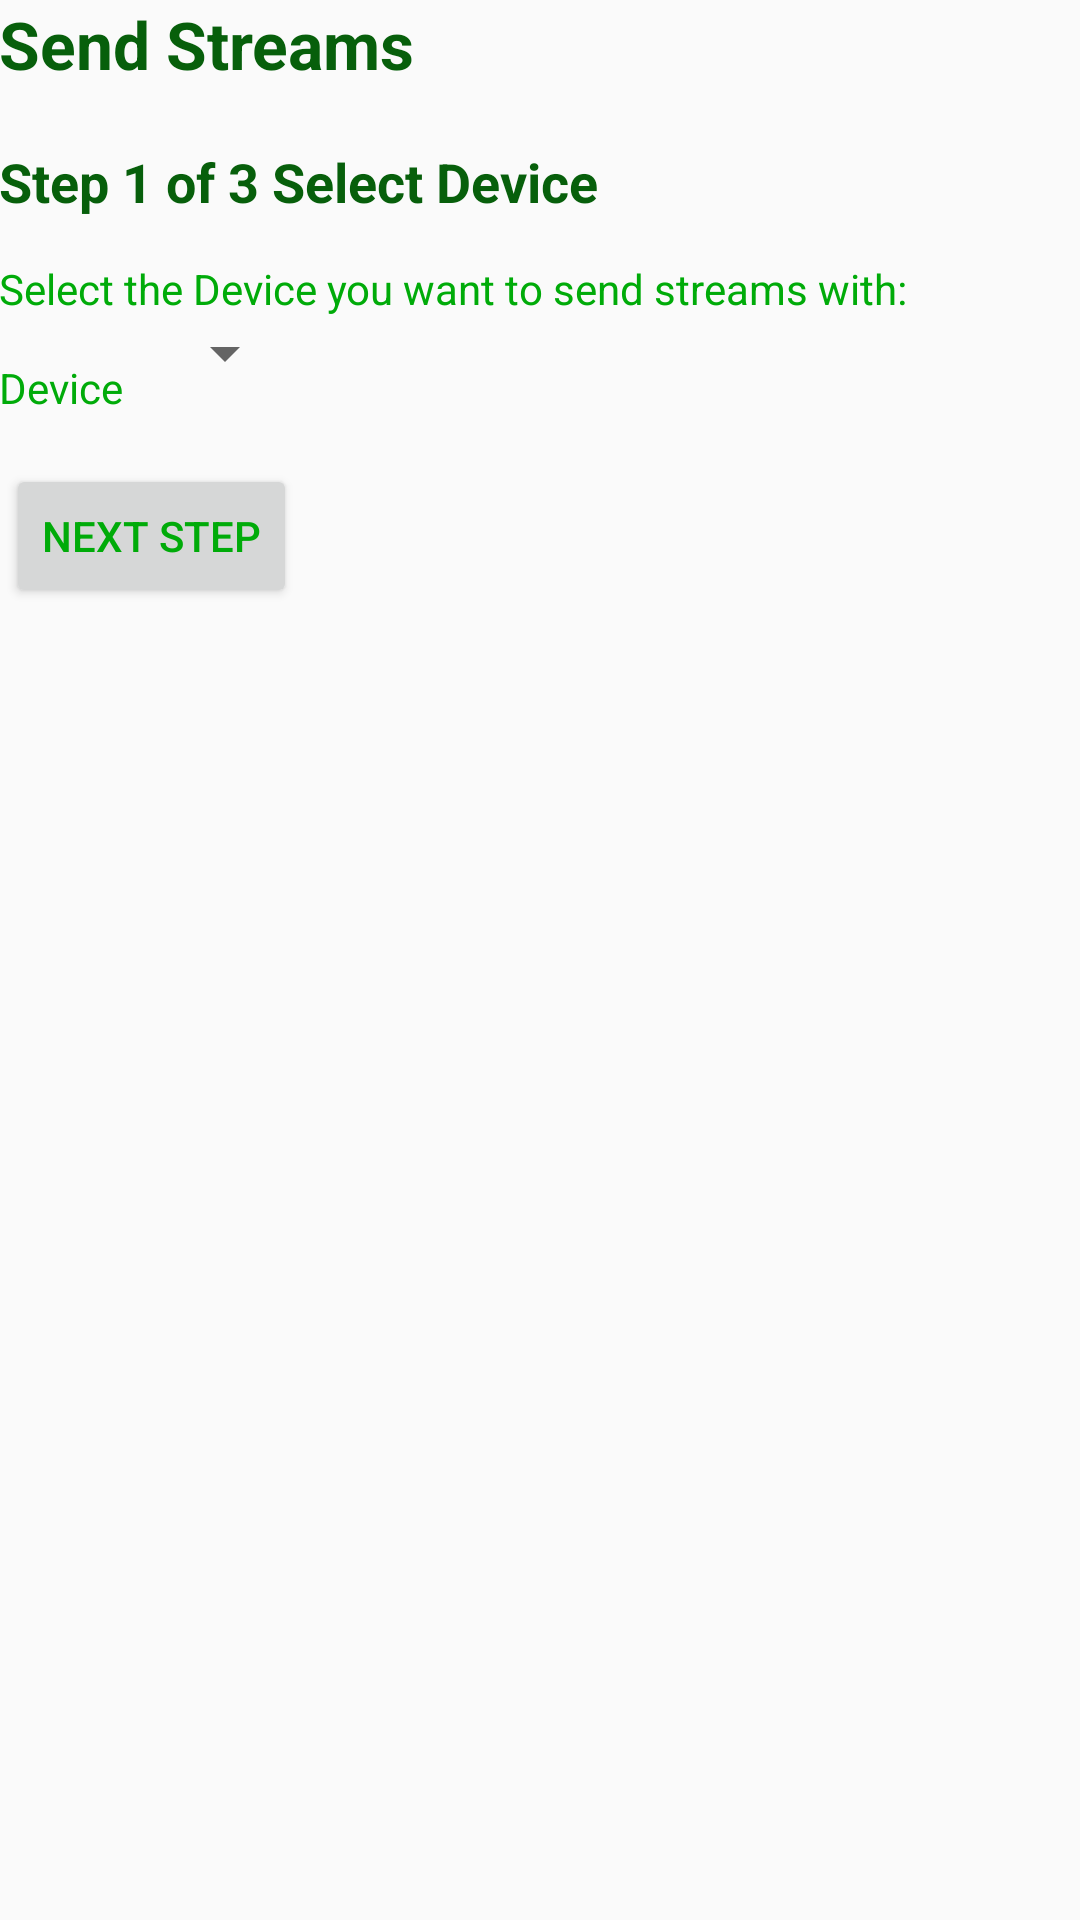

This screen was rendered from an Android layout file. Write that file and the resources it references.
<!-- AndroidManifest.xml: application theme AppTheme -->
<!-- res/layout/device.xml -->
<RelativeLayout xmlns:android="http://schemas.android.com/apk/res/android"
    android:layout_width="match_parent"
    android:layout_height="match_parent"
    android:paddingBottom="@dimen/activity_vertical_margin"
    android:paddingLeft="@dimen/activity_horizontal_margin"
    android:paddingRight="@dimen/activity_horizontal_margin"
    android:paddingTop="@dimen/activity_vertical_margin"
    android:orientation="vertical">

    <TextView
        android:id="@+id/deviceTitle"
        android:layout_width="wrap_content"
        android:layout_height="wrap_content"
        android:layout_alignParentLeft="true"
        android:layout_alignParentTop="true"
        android:text="@string/wizardTitle"
        style="@style/title" />

    <TextView
        android:id="@+id/step1Title"
        android:layout_width="wrap_content"
        android:layout_height="wrap_content"
        android:layout_alignLeft="@+id/deviceTitle"
        android:layout_below="@+id/deviceTitle"
        android:layout_marginTop="19dp"
        android:text="@string/step1"
        style="@style/subTitle" />

    <TextView
        android:id="@+id/message"
        android:layout_width="wrap_content"
        android:layout_height="wrap_content"
        android:layout_alignLeft="@+id/step1Title"
        android:layout_below="@+id/step1Title"
        android:layout_marginTop="14dp"
        android:text="@string/deviceMsg"/>

    <TextView
        android:id="@+id/deviceLabel"
        android:layout_width="wrap_content"
        android:layout_height="wrap_content"
        android:layout_alignLeft="@+id/step1Title"
        android:layout_below="@+id/message"
        android:layout_marginTop="14dp"
        android:text="@string/deviceLabel"/>

    <Spinner
	    android:id="@+id/deviceSpinner"
	    android:layout_width="wrap_content"
	    android:layout_height="wrap_content"
	    android:layout_below="@+id/message"
	    android:layout_toRightOf="@+id/deviceLabel"
	    android:layout_marginLeft="10dp"
	    android:spinnerMode="dropdown" />

    <Button
        android:id="@+id/btnNext"
        android:layout_width="wrap_content"
        android:layout_height="wrap_content"
        android:layout_alignRight="@+id/deviceSpinner"
        android:layout_below="@+id/deviceSpinner"
        android:layout_marginTop="25dp"
        android:layout_centerVertical="true"
        android:onClick="goToStep2"
        android:text="@string/btnNext" />

</RelativeLayout>
<!-- resources referenced by this layout -->
<resources>
  <string name="btnNext">Next Step</string>
  <string name="deviceLabel">Device</string>
  <string name="deviceMsg">Select the Device you want to send streams with:</string>
  <string name="step1">Step 1 of 3 Select Device</string>
  <string name="wizardTitle">Send Streams</string>
  <style name="subTitle" parent="@android:style/TextAppearance.Medium">
          <item name="android:textStyle">bold</item>
          <item name="android:textColor">#075F0B</item>
      </style>
  <style name="title" parent="@android:style/TextAppearance.Large">
          <item name="android:textStyle">bold</item>
          <item name="android:textColor">#075F0B</item>
      </style>
  <style name="AppTheme" parent="AppBaseTheme">
          
     		<item name="android:textColor">#00AB09</item>
      </style>
  <style name="AppBaseTheme" parent="Theme.AppCompat.Light">
          
      </style>
</resources>
